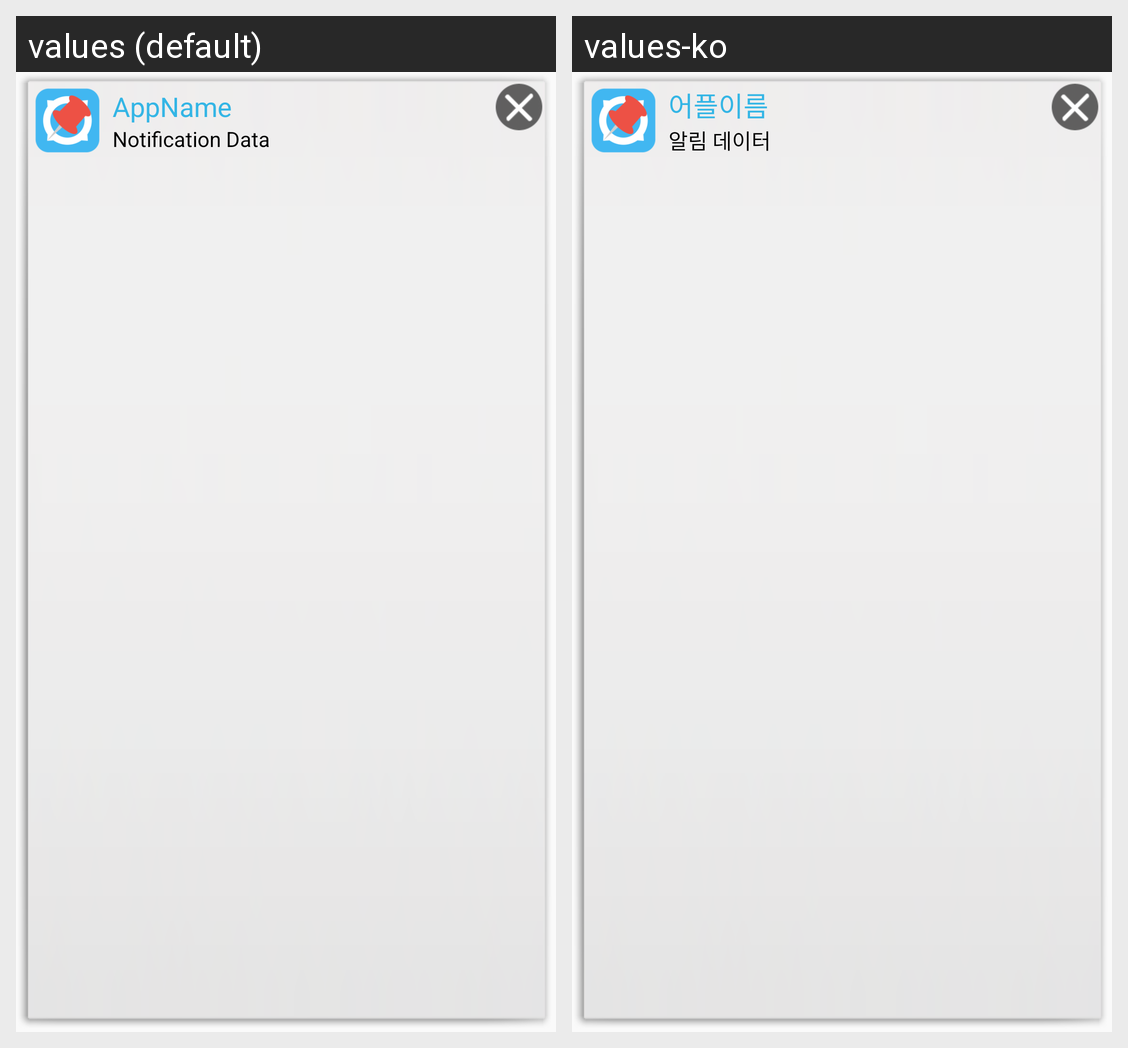

Here is an Android app screen in its default locale and in the app's own translations. Write out the translated-string differences for the strings that appear on this screen.
Android screen res/layout/pined_dialog.xml rendered under 2 locales, left to right: values (default), values-ko. Device: Nexus 5 (rendered at 1080×1920; each locale shown at half size, 540×960, under a caption strip naming it); theme AppTheme.
Strings drawn on this screen, with the default value and each locale's value (text and hints the layout hard-codes, and strings that could not be matched under every locale, appear in the picture but are not listed):

AppNameText
  values: AppName
  values-ko: 어플이름

NotiData
  values: Notification Data
  values-ko: 알림 데이터
